Run: headless pygame with SDL's dummy video driver; simulated clock (each Clock.tick advances the game by its frame time, no real sleeping); random seed 0; keys injected as events and as key.get_pressed() state; no mouse input.
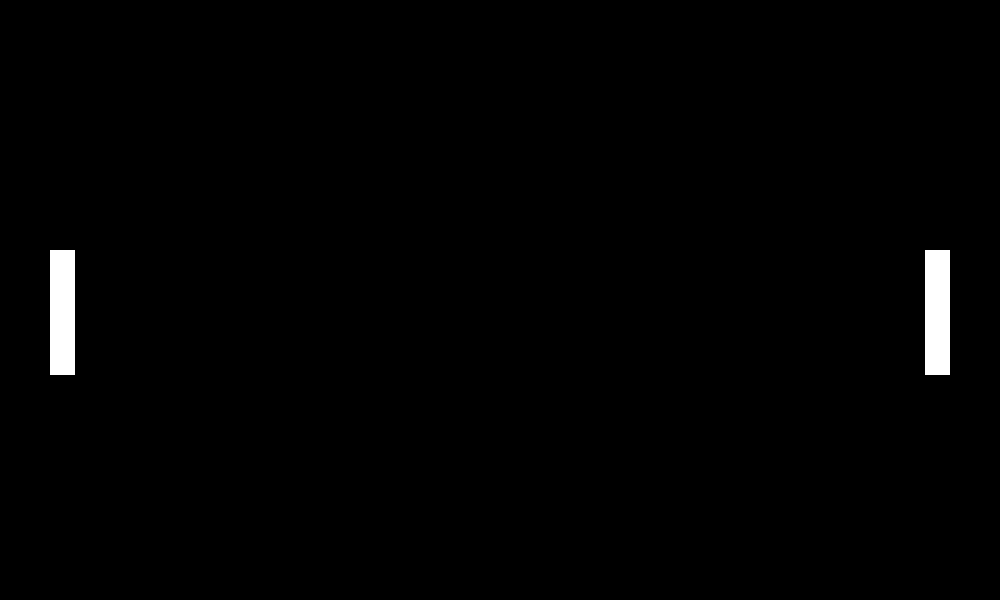
Frame 1 of 4 · flips 1–60 · no input
Frame 2 of 4 · flips 61–180 · tapped SPACE, RETURN · held RIGHT (→), D · screen unchanged from frame 1, image omitted
Frame 3 of 4 · flips 181–300 · held DOWN (↓), S · screen unchanged from frame 2, image omitted
Frame 4 of 4 · flips 301–420 · held LEFT (←), A, UP (↑), W · screen unchanged from frame 3, image omitted

The pygame program that drew these frames:

import pygame
pygame.init()

screen = pygame.display.set_mode((1000,600))
pygame.display.set_caption("First Game")

# values associated with all paddes
paddleLength = 25
paddleWidth = 125

# coordinates of left paddle
leftPaddleX = 50
leftPaddleY = 250

# coordinates of right paddle
rightPaddleX = 925
rightPaddleY = 250

def game_loop():
    loop = True
    clock = pygame.time.Clock()
    while loop:
        leftPaddle = pygame.draw.rect(screen, (255,255,255), pygame.Rect(leftPaddleX, leftPaddleY, paddleLength, paddleWidth))
        rightPaddle = pygame.draw.rect(screen, (255,255,255), pygame.Rect(rightPaddleX, rightPaddleY, paddleLength, paddleWidth))
        pygame.display.update()
        for event in pygame.event.get():
            if event.type == pygame.QUIT:
                loop = False


game_loop()
